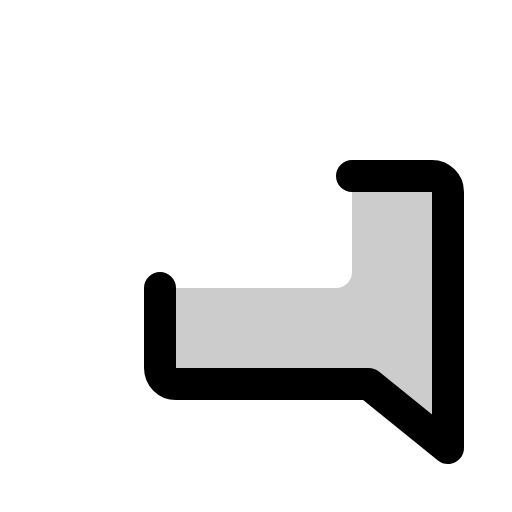
t = 0.00 s
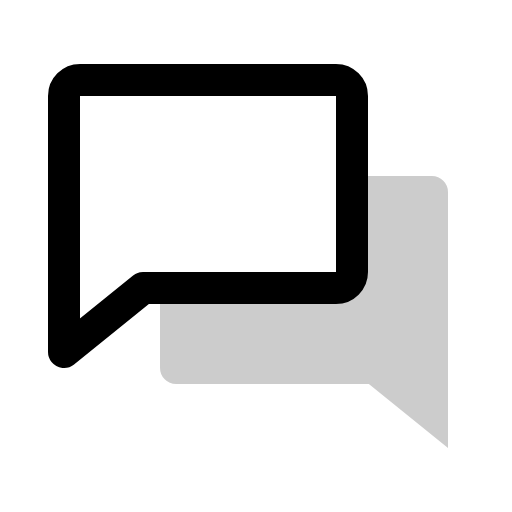
t = 0.30 s
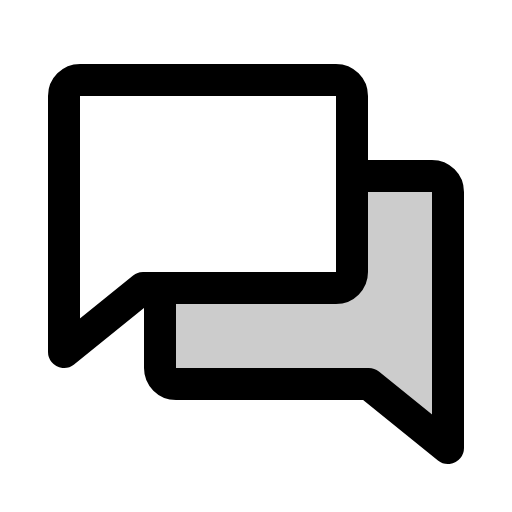
t = 0.68 s
t = 1.05 s: frame unchanged from t = 0.68 s, image omitted
t = 1.43 s: frame unchanged from t = 0.68 s, image omitted

The animated SVG that drew these frames (rendered in a browser with its animation timeline set to each time). Animation: 1 CSS @keyframes rule; one cycle of 1.80 s, repeats indefinitely.

<svg xmlns="http://www.w3.org/2000/svg" viewBox="0 0 256 256">
  <style>
    .draw-line {
      stroke-dasharray: 2000;
      stroke-dashoffset: 0;
    }
    svg:hover .draw-line {
      animation: phosphor-draw-in 1.5s ease-in-out infinite;
    }
    @keyframes phosphor-draw-in {
      0%   { stroke-dashoffset: 2000; }
      100% { stroke-dashoffset: 0; }
    }
  </style><rect width="256" height="256" fill="none"/><path d="M80,144v40a8,8,0,0,0,8,8h96.42L224,224V96a8,8,0,0,0-8-8H176v48a8,8,0,0,1-8,8Z" opacity="0.2"/><path d="M71.58,144,32,176V48a8,8,0,0,1,8-8H168a8,8,0,0,1,8,8v88a8,8,0,0,1-8,8Z" fill="none" stroke="currentColor" stroke-linecap="round" stroke-linejoin="round" stroke-width="16" class="draw-line" pathLength="1" style="animation-delay: 0s"/><path d="M80,144v40a8,8,0,0,0,8,8h96.42L224,224V96a8,8,0,0,0-8-8H176" fill="none" stroke="currentColor" stroke-linecap="round" stroke-linejoin="round" stroke-width="16" class="draw-line" pathLength="1" style="animation-delay: 0.3s"/></svg>
